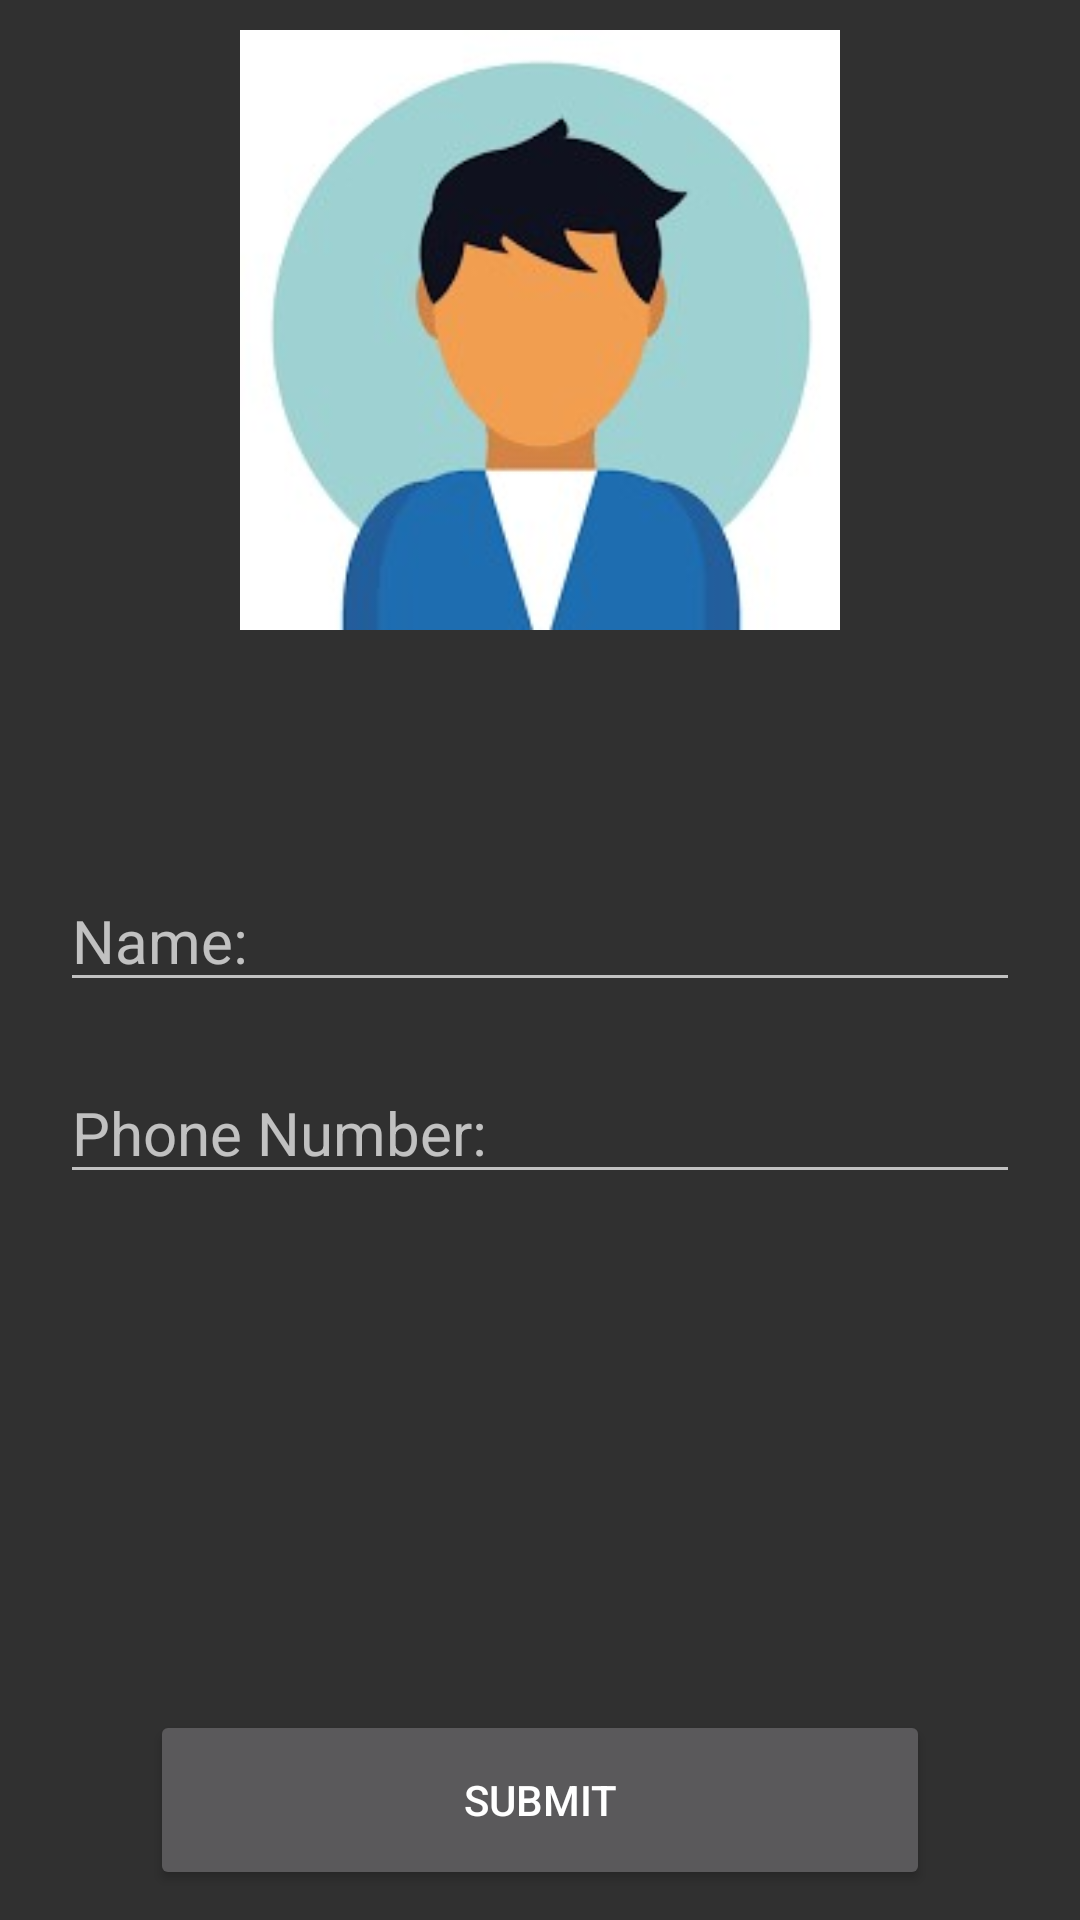

Write the Android layout XML for this screen, with the resource values it uses.
<!-- AndroidManifest.xml: application theme Theme.AppCompat -->
<!-- res/layout/activity_add_contact.xml -->
<?xml version="1.0" encoding="utf-8"?>
<androidx.constraintlayout.widget.ConstraintLayout xmlns:android="http://schemas.android.com/apk/res/android"
    xmlns:app="http://schemas.android.com/apk/res-auto"
    xmlns:tools="http://schemas.android.com/tools"
    android:layout_width="match_parent"
    android:layout_height="match_parent">

    <ImageView
        android:id="@+id/imageView"
        android:layout_width="match_parent"
        android:layout_height="200dp"
        android:layout_marginTop="10dp"
        app:layout_constraintStart_toStartOf="parent"
        app:layout_constraintTop_toTopOf="parent"
        android:src="@drawable/contact" />

    <EditText
        android:id="@+id/et_name"
        android:layout_width="match_parent"
        android:layout_height="wrap_content"
        android:hint="Name:"
        android:inputType="textPersonName"
        android:layout_marginTop="80dp"
        android:layout_marginHorizontal="20dp"
        android:textSize="20sp"
        app:layout_constraintTop_toBottomOf="@+id/imageView"/>

    <EditText
        android:id="@+id/et_phone_number"
        android:layout_width="match_parent"
        android:layout_height="wrap_content"
        android:hint="Phone Number:"
        android:inputType="phone"
        android:textSize="20sp"
        android:layout_marginTop="20dp"
        android:layout_marginHorizontal="20dp"
        app:layout_constraintTop_toBottomOf="@+id/et_name"/>

    <Button
        android:id="@+id/bt_submit"
        android:layout_width="match_parent"
        android:layout_height="60dp"
        android:text="Submit"
        android:layout_marginHorizontal="50sp"
        android:layout_marginBottom="10dp"
        app:layout_constraintBottom_toBottomOf="parent" />


</androidx.constraintlayout.widget.ConstraintLayout>
<!-- resources referenced by this layout -->
<resources>
  <!-- drawable contact: jpg bitmap (drawable, 30659 bytes) -->
</resources>
